Photos from the image-classification dataset "data" in the GitHub repository zbeedatm/ai_property_triage. Its 5 classes are: bathroom, bedroom, exterior, kitchen, living room.

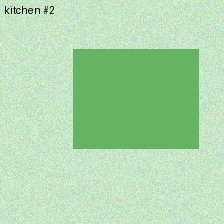
Label: kitchen

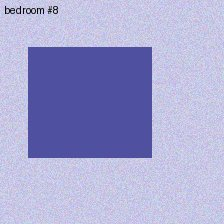
Label: bedroom

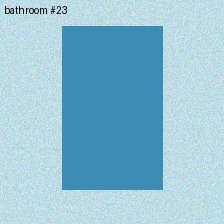
Label: bathroom

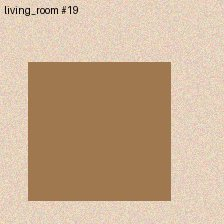
Label: living room

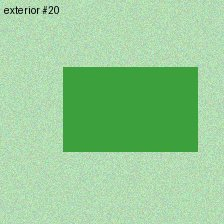
Label: exterior

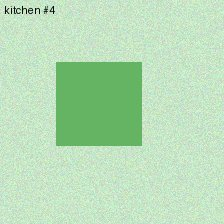
Label: kitchen
